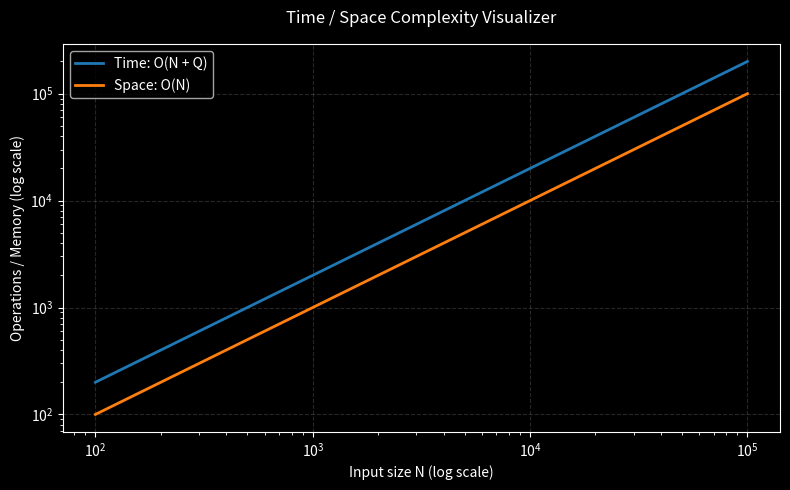

This chart was generated by the following Python code:
import matplotlib.pyplot as plt
import numpy as np

def plot_complexities():
    plt.style.use('dark_background')
    n_values = np.logspace(2, 5, num=100, dtype=int)
    q_values = n_values.copy()

    time_complexity = n_values + q_values
    space_complexity = n_values

    fig, ax = plt.subplots(figsize=(8,5))
    ax.plot(n_values, time_complexity, label='Time: O(N + Q)', linewidth=2, color='#1f77b4')
    ax.plot(n_values, space_complexity, label='Space: O(N)', linewidth=2, color='#ff7f0e')
    ax.set_xscale('log')
    ax.set_yscale('log')
    ax.set_xlabel('Input size N (log scale)')
    ax.set_ylabel('Operations / Memory (log scale)')
    ax.set_title('Time / Space Complexity Visualizer', pad=15)
    ax.legend(loc='upper left')
    ax.grid(color='gray', linestyle='--', alpha=0.3)

    plt.tight_layout()
    plt.show()

if __name__ == "__main__":
    plot_complexities()